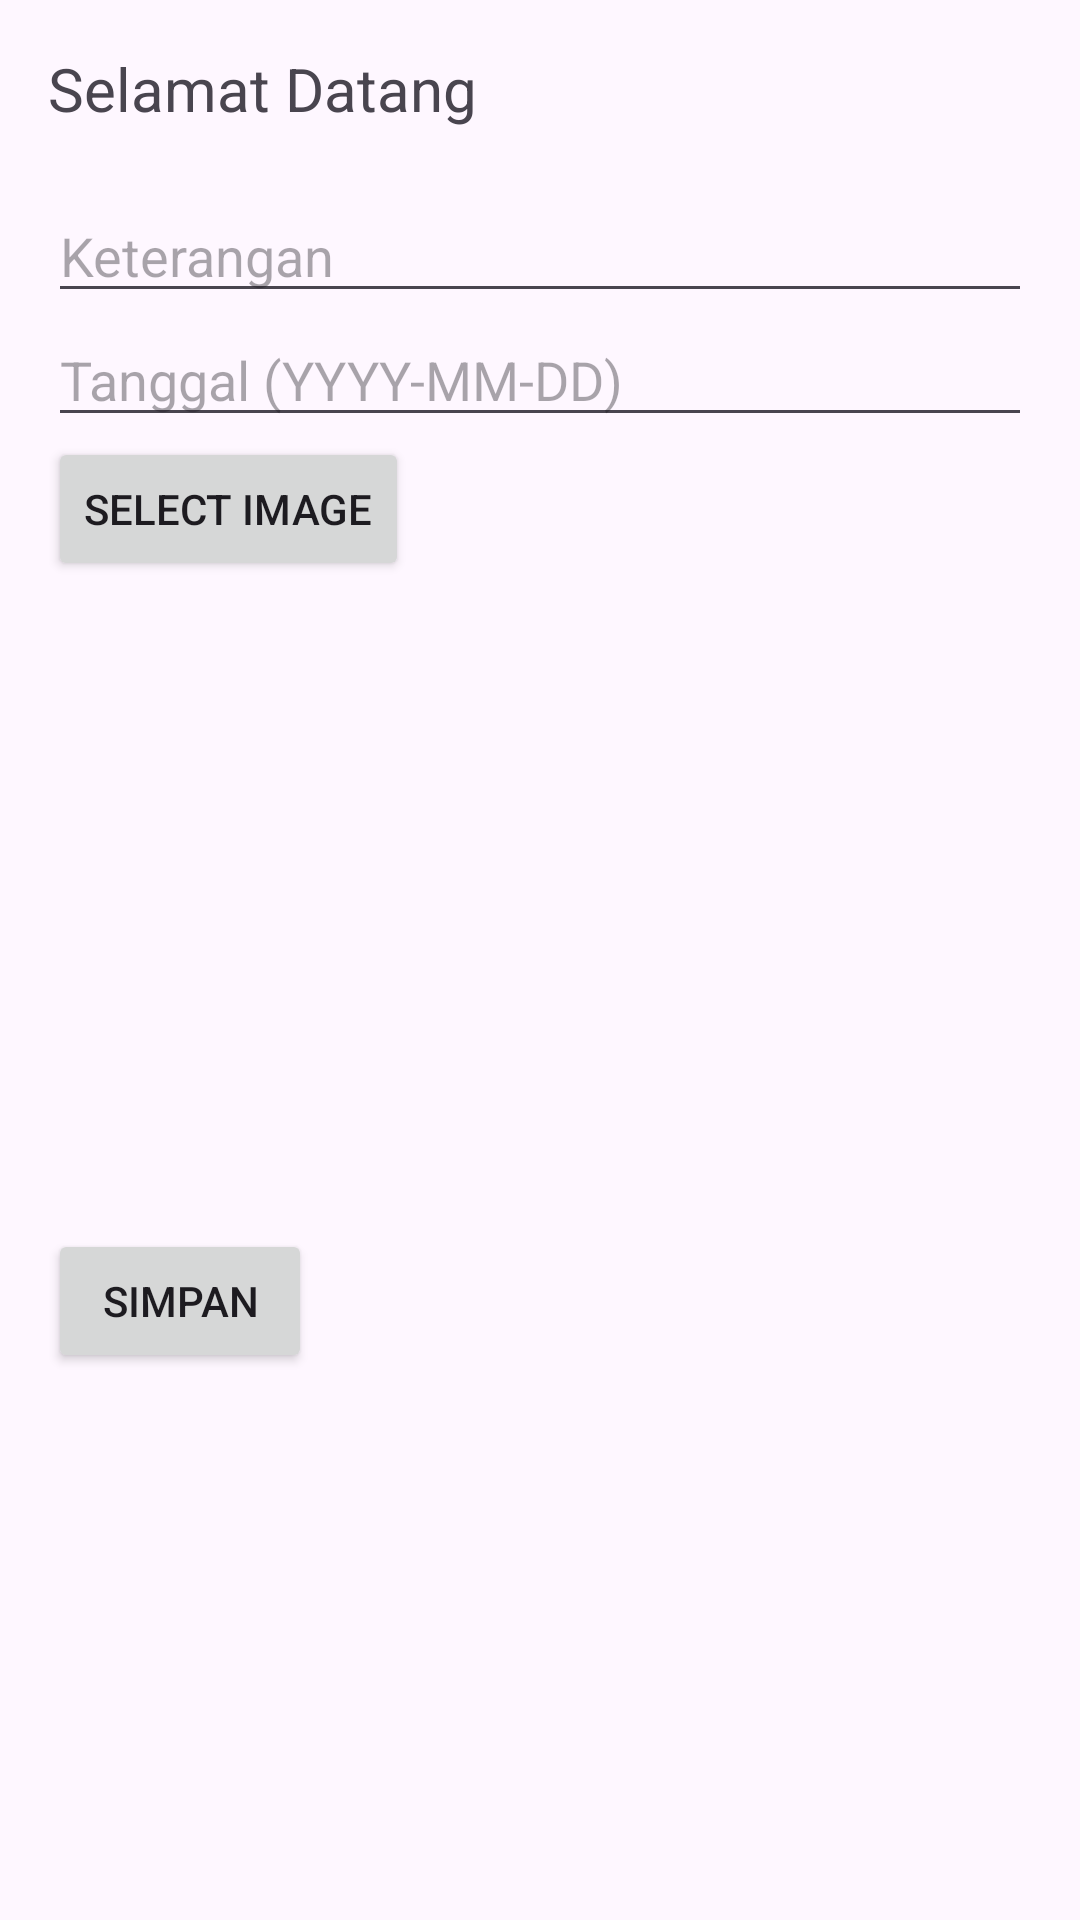

The Android layout XML behind this screen, and the referenced resources:
<!-- AndroidManifest.xml: application theme Theme.Jurnal_Pkl -->
<!-- res/layout/activity_input_jurnal.xml -->
<?xml version="1.0" encoding="utf-8"?>
<LinearLayout xmlns:android="http://schemas.android.com/apk/res/android"
    android:layout_width="match_parent"
    android:layout_height="match_parent"
    android:orientation="vertical"
    android:padding="16dp">

    <TextView
        android:id="@+id/welcome_tv"
        android:textSize="20dp"
        android:text="Selamat Datang"
        android:layout_width="match_parent"
        android:layout_height="wrap_content" />

    <EditText
        android:layout_marginTop="20dp"
        android:id="@+id/keterangan_et"
        android:layout_width="match_parent"
        android:layout_height="wrap_content"
        android:hint="Keterangan" />

    <EditText
        android:id="@+id/editTextTanggal"
        android:layout_width="match_parent"
        android:layout_height="wrap_content"
        android:hint="Tanggal (YYYY-MM-DD)"
        android:inputType="date" />

    <Button
        android:id="@+id/buttonSelectImage"
        android:layout_width="wrap_content"
        android:layout_height="wrap_content"
        android:text="Select Image" />

    <ImageView
        android:id="@+id/selectedImageView"
        android:layout_width="match_parent"
        android:layout_height="200dp"
        android:layout_marginTop="16dp"
        android:contentDescription="Selected Image" />

    <Button
        android:id="@+id/simpan_btn"
        android:layout_width="wrap_content"
        android:layout_height="wrap_content"
        android:text="Simpan" />

</LinearLayout>
<!-- resources referenced by this layout -->
<resources>
  <style name="Theme.Jurnal_Pkl" parent="Base.Theme.Jurnal_Pkl" />
  <style name="Base.Theme.Jurnal_Pkl" parent="Theme.Material3.DayNight.NoActionBar">
          
          
      </style>
</resources>
